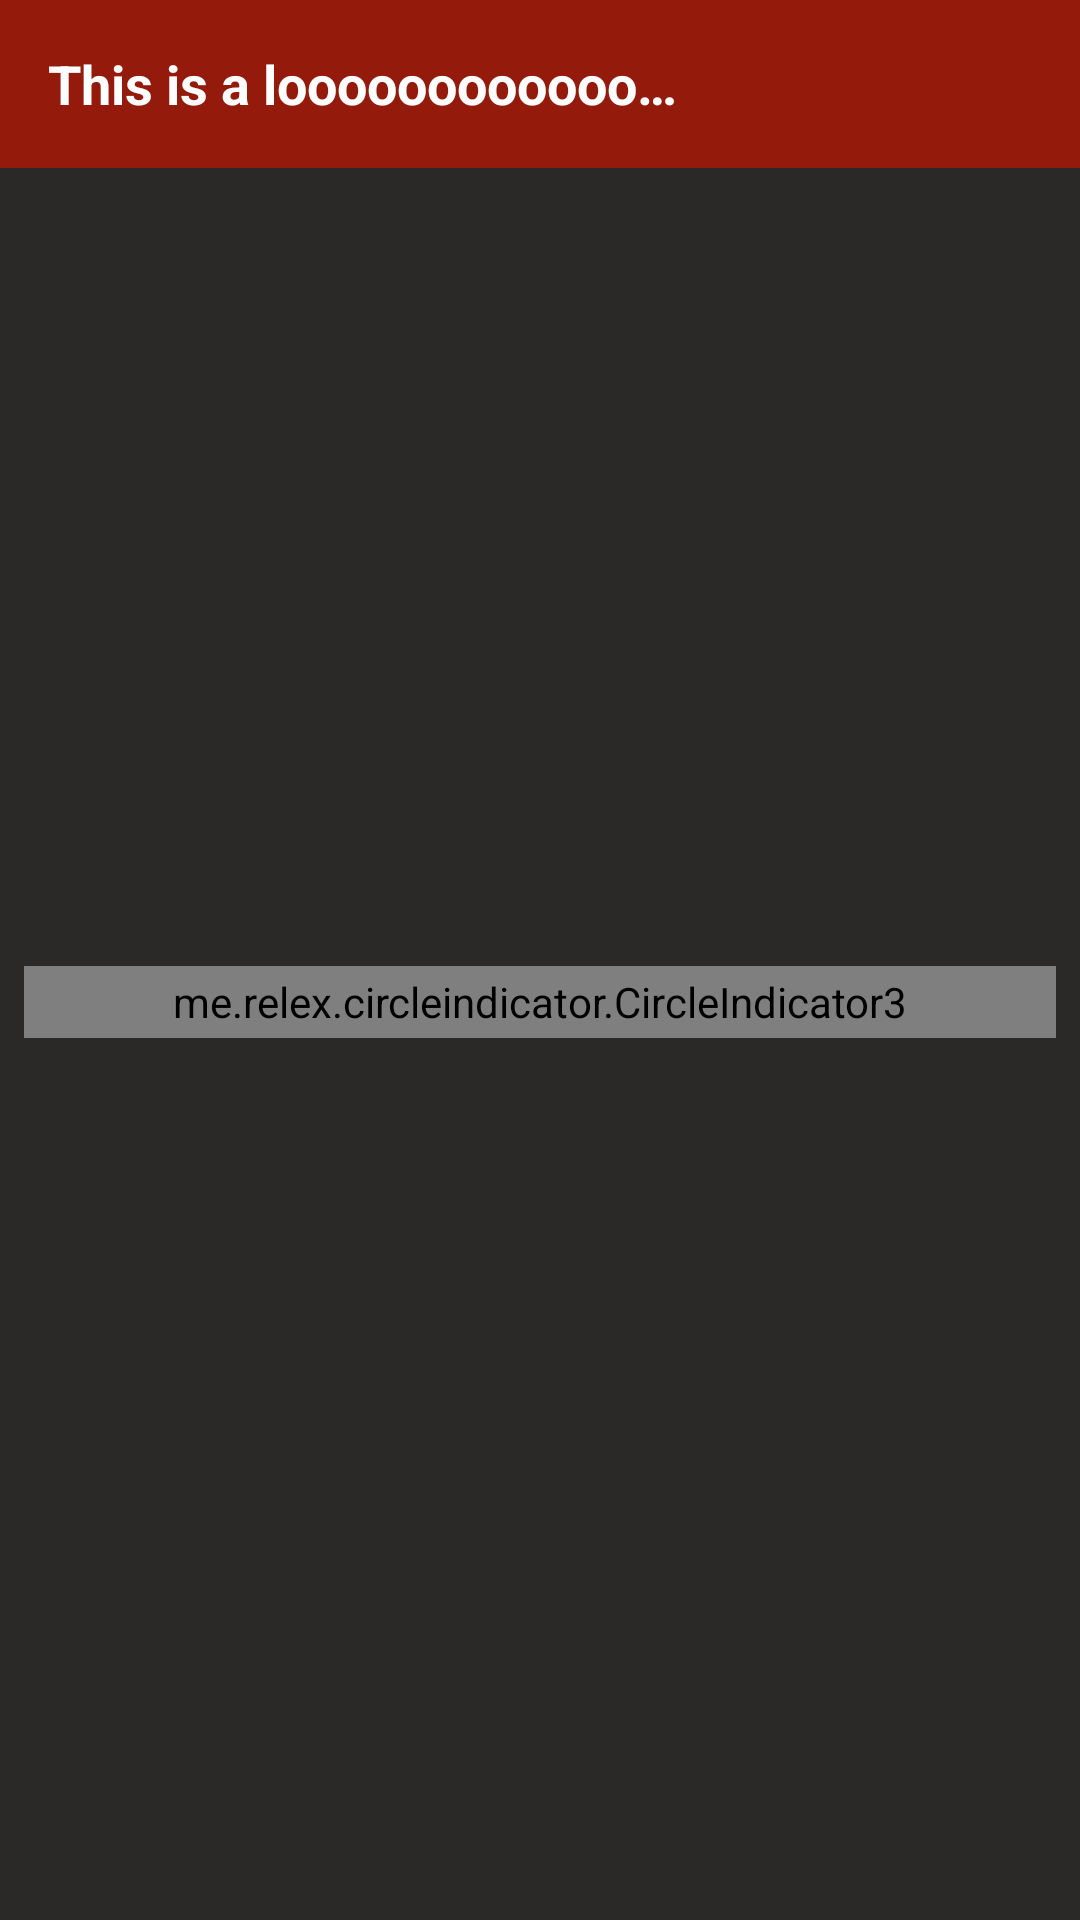

Here is an Android app screen rendered from its layout file. Give the layout XML and the strings, colors and styles it references.
<!-- AndroidManifest.xml: application theme AppTheme -->
<!-- res/layout/fragment_image_handling.xml -->
<?xml version="1.0" encoding="utf-8"?>
<androidx.constraintlayout.widget.ConstraintLayout xmlns:android="http://schemas.android.com/apk/res/android"
	xmlns:app="http://schemas.android.com/apk/res-auto"
	xmlns:tools="http://schemas.android.com/tools"
	android:layout_width="match_parent"
	android:layout_height="match_parent"
	android:background="@color/primaryBackground">

	<androidx.coordinatorlayout.widget.CoordinatorLayout
		android:id="@+id/main_content"
		android:layout_width="match_parent"
		android:layout_height="0dp"
		android:layout_marginBottom="@dimen/margin_small"
		android:background="@color/primaryBackground"
		android:fitsSystemWindows="true"
		app:layout_constraintBottom_toBottomOf="parent"
		app:layout_constraintEnd_toEndOf="parent"
		app:layout_constraintStart_toStartOf="parent"
		app:layout_constraintTop_toTopOf="parent">

		<com.google.android.material.appbar.AppBarLayout
			android:layout_width="match_parent"
			android:layout_height="wrap_content"
			android:background="@color/primaryBackground"
			app:elevation="0dp">

			<com.google.android.material.appbar.CollapsingToolbarLayout
				android:id="@+id/ctToolbar"
				android:layout_width="match_parent"
				android:layout_height="wrap_content"
				app:elevation="0dp"
				app:layout_scrollFlags="scroll|exitUntilCollapsed">

				<androidx.constraintlayout.widget.ConstraintLayout
					android:id="@+id/content"
					android:layout_width="match_parent"
					android:layout_height="wrap_content"
					android:layout_marginTop="?attr/actionBarSize"
					android:orientation="vertical"
					app:layout_collapseMode="parallax">

					<androidx.viewpager2.widget.ViewPager2
						android:id="@+id/vpImageCollection"
						android:layout_width="0dp"
						android:layout_height="@dimen/image_view_pager_height"
						android:layout_marginTop="@dimen/margin_normal"
						app:layout_constraintEnd_toEndOf="parent"
						app:layout_constraintStart_toStartOf="parent"
						app:layout_constraintTop_toTopOf="parent" />

				</androidx.constraintlayout.widget.ConstraintLayout>

				<include
					android:id="@+id/toolbar"
					layout="@layout/toolbar_image_handling"
					app:layout_collapseMode="pin" />

			</com.google.android.material.appbar.CollapsingToolbarLayout>

			<me.relex.circleindicator.CircleIndicator3
				android:id="@+id/ciImageIndicator"
				android:layout_width="match_parent"
				android:layout_height="24dp"
				android:layout_margin="@dimen/margin_normal"
				android:paddingStart="@dimen/margin_normal"
				android:paddingEnd="@dimen/margin_normal"
				app:ci_drawable="@drawable/selector_indicator"
				app:ci_drawable_unselected="@drawable/selector_indicator_unselected"
				app:ci_gravity="center"
				app:ci_height="8dp"
				app:ci_orientation="horizontal"
				app:ci_width="8dp" />

		</com.google.android.material.appbar.AppBarLayout>

		<androidx.recyclerview.widget.RecyclerView
			android:id="@+id/rvExif"
			android:layout_width="match_parent"
			android:layout_height="wrap_content"
			android:layout_marginStart="@dimen/margin_normal"
			android:layout_marginEnd="@dimen/margin_normal"
			android:nestedScrollingEnabled="true"
			android:orientation="vertical"
			android:scrollbars="none"
			app:layoutManager="androidx.recyclerview.widget.LinearLayoutManager"
			app:layout_behavior="@string/appbar_scrolling_view_behavior"
			tools:listitem="@layout/row_exif_attribute" />

	</androidx.coordinatorlayout.widget.CoordinatorLayout>

	<com.google.android.material.button.MaterialButton
		android:id="@+id/btn_remove_all"
		style="@style/ButtonPrimary"
		android:layout_width="0dp"
		android:layout_margin="@dimen/margin_large"
		android:text="@string/remove_all"
		android:visibility="gone"
		app:layout_constraintBottom_toBottomOf="parent"
		app:layout_constraintEnd_toEndOf="parent"
		app:layout_constraintStart_toStartOf="parent"
		app:layout_constraintWidth_max="@dimen/content_width_max"
		tools:visibility="visible" />

	<include
		android:id="@+id/viewEmpty"
		layout="@layout/include_empty_screen"
		android:layout_width="0dp"
		android:layout_height="0dp"
		android:layout_marginTop="?attr/actionBarSize"
		android:visibility="gone"
		app:layout_constraintBottom_toBottomOf="parent"
		app:layout_constraintEnd_toEndOf="parent"
		app:layout_constraintStart_toStartOf="parent"
		app:layout_constraintTop_toTopOf="@id/main_content" />

	<include
		android:id="@+id/viewLoading"
		layout="@layout/include_loading_screen"
		android:layout_width="0dp"
		android:layout_height="0dp"
		android:layout_marginTop="?attr/actionBarSize"
		android:visibility="gone"
		tools:visibility="visible"
		app:layout_constraintBottom_toBottomOf="@id/main_content"
		app:layout_constraintEnd_toEndOf="parent"
		app:layout_constraintStart_toStartOf="parent"
		app:layout_constraintTop_toTopOf="@id/main_content" />

</androidx.constraintlayout.widget.ConstraintLayout>
<!-- res/layout/toolbar_image_handling.xml (included above) -->
<?xml version="1.0" encoding="utf-8"?>
<androidx.appcompat.widget.Toolbar
	xmlns:android="http://schemas.android.com/apk/res/android"
	xmlns:app="http://schemas.android.com/apk/res-auto"
	xmlns:tools="http://schemas.android.com/tools"
	android:id="@+id/toolbar"
	android:layout_width="match_parent"
	android:layout_height="?attr/actionBarSize"
	android:background="?attr/colorPrimary"
	android:theme="@style/AppTheme.AppBarOverlay"
	app:layout_collapseMode="pin"
	app:popupTheme="@style/AppTheme.PopupOverlay"
	tools:showIn="@layout/fragment_image_handling">

	<androidx.constraintlayout.widget.ConstraintLayout
		android:layout_width="match_parent"
		android:layout_height="match_parent"
		android:layout_margin="@dimen/margin_normal">

		<TextView
			android:id="@+id/tvToolbarTitle"
			style="@style/Text.Bold.XLarge"
			android:layout_width="0dp"
			android:layout_height="0dp"
			android:ellipsize="end"
			android:gravity="center_vertical|start"
			android:maxLines="1"
			app:layout_constraintBottom_toBottomOf="parent"
			app:layout_constraintStart_toStartOf="parent"
			app:layout_constraintTop_toTopOf="parent"
			app:layout_constraintWidth_default="percent"
			app:layout_constraintWidth_percent="0.65"
			tools:text="This is a loooooooooooooooooooooooong titleeeeeeeeeeeeee"
			/>

		<ImageView
			android:id="@+id/iv_share"
			style="@style/ToolbarPrimaryButton"
			android:layout_width="wrap_content"
			android:layout_height="0dp"
			android:layout_marginStart="@dimen/margin_normal"
			android:layout_marginEnd="@dimen/margin_large"
			android:visibility="gone"
			tools:visibility="visible"
			android:scaleType="centerInside"
			android:src="@drawable/ic_menu_share"
			app:layout_constraintBottom_toBottomOf="parent"
			app:layout_constraintEnd_toStartOf="@+id/iv_save"
			app:layout_constraintHorizontal_bias="1.0"
			app:layout_constraintStart_toEndOf="@+id/tvToolbarTitle"
			app:layout_constraintTop_toTopOf="parent"
			app:layout_constraintWidth_default="percent"
			app:layout_constraintWidth_percent="0.15"/>

		<ImageView
			android:id="@+id/iv_save"
			style="@style/ToolbarPrimaryButton"
			android:layout_width="wrap_content"
			android:layout_height="0dp"
			android:layout_marginEnd="@dimen/margin_normal"
			android:scaleType="centerInside"
			android:visibility="gone"
			tools:visibility="visible"
			android:src="@drawable/ic_save"
			app:layout_constraintBottom_toBottomOf="parent"
			app:layout_constraintEnd_toEndOf="parent"
			app:layout_constraintTop_toTopOf="parent"
			app:layout_constraintWidth_default="percent"
			app:layout_constraintWidth_percent="0.15"/>

	</androidx.constraintlayout.widget.ConstraintLayout>

</androidx.appcompat.widget.Toolbar>
<!-- res/layout/row_exif_attribute.xml (included above) -->
<?xml version="1.0" encoding="utf-8"?>
<androidx.constraintlayout.widget.ConstraintLayout xmlns:android="http://schemas.android.com/apk/res/android"
	xmlns:app="http://schemas.android.com/apk/res-auto"
	xmlns:tools="http://schemas.android.com/tools"
	android:layout_width="match_parent"
	android:layout_height="wrap_content">

	<androidx.cardview.widget.CardView
		style="@style/Card.ExifAttribute"
		android:layout_width="0dp"
		android:layout_height="@dimen/card_exif_attribute_height"
		android:layout_marginEnd="@dimen/margin_normal"
		app:layout_constraintBottom_toBottomOf="parent"
		app:layout_constraintEnd_toStartOf="@id/iv_delete"
		app:layout_constraintStart_toStartOf="parent"
		app:layout_constraintTop_toTopOf="parent"
		app:layout_constraintWidth_max="@dimen/content_width_max">

		
		<androidx.constraintlayout.widget.ConstraintLayout
			android:layout_width="match_parent"
			android:layout_height="match_parent">

			<androidx.constraintlayout.widget.Barrier
				android:id="@+id/br_1"
				android:layout_width="wrap_content"
				android:layout_height="wrap_content"
				app:barrierDirection="end"
				app:constraint_referenced_ids="tv_title" />

			<TextView
				android:id="@+id/tv_title"
				android:layout_width="wrap_content"
				android:layout_height="0dp"
				android:layout_marginStart="@dimen/margin_large"
				android:ellipsize="end"
				android:gravity="start|center_vertical"
				android:maxLines="2"
				android:textAppearance="@style/Text.Regular"
				app:layout_constraintBottom_toBottomOf="parent"
				app:layout_constraintEnd_toEndOf="@id/br_1"
				app:layout_constraintStart_toStartOf="parent"
				app:layout_constraintTop_toTopOf="parent"
				tools:text="Exif attributgrgegregtrett" />

			<TextView
				android:id="@+id/tv_value"
				android:layout_width="0dp"
				android:layout_height="0dp"
				android:layout_marginStart="@dimen/margin_large"
				android:layout_marginEnd="@dimen/margin_large"
				android:ellipsize="end"
				android:gravity="end|center_vertical"
				android:maxLines="2"
				android:textAppearance="@style/Text.Bold"
				app:layout_constraintBottom_toBottomOf="parent"
				app:layout_constraintEnd_toEndOf="parent"
				app:layout_constraintStart_toEndOf="@id/br_1"
				app:layout_constraintTop_toTopOf="parent"
				tools:text="Exif attribute egrkrmgklejgklejglikeglikejhgilkregjilkeghjioeghniorgeh" />

		</androidx.constraintlayout.widget.ConstraintLayout>

	</androidx.cardview.widget.CardView>


	
	
	
	<ImageView
		android:id="@+id/iv_delete"
		android:layout_width="@dimen/card_exif_attribute_delete_size"
		android:layout_height="@dimen/card_exif_attribute_delete_size"
		android:background="@drawable/btn_close_shape"
		android:src="@drawable/ic_delete"
		app:rippleColor="@color/primary"
		android:outlineProvider="background"
		android:clickable="true"
		android:elevation="10dp"
		android:focusable="true"
		android:hapticFeedbackEnabled="true"
		android:scaleType="centerInside"
		app:layout_constraintBottom_toBottomOf="parent"
		app:layout_constraintEnd_toEndOf="parent"
		app:layout_constraintTop_toTopOf="parent"
		tools:ignore="ContentDescription" />

</androidx.constraintlayout.widget.ConstraintLayout>
<!-- res/layout/include_empty_screen.xml (included above) -->
<?xml version="1.0" encoding="utf-8"?>
<androidx.constraintlayout.widget.ConstraintLayout
	xmlns:android="http://schemas.android.com/apk/res/android"
	xmlns:app="http://schemas.android.com/apk/res-auto"
	android:layout_width="match_parent"
	android:layout_height="match_parent">

	<com.google.android.material.floatingactionbutton.ExtendedFloatingActionButton
		android:id="@+id/abSelectImages"
		style="@style/FabImageSelection"
		android:layout_width="wrap_content"
		android:layout_height="wrap_content"
		app:layout_constrainedWidth="true"
		android:gravity="center"
		android:text="@string/select_images"
		app:layout_constraintTop_toTopOf="parent"
		app:layout_constraintBottom_toBottomOf="parent"
		app:layout_constraintStart_toStartOf="parent"
		app:layout_constraintEnd_toEndOf="parent"
		app:icon="@android:drawable/ic_input_add"
		/>


</androidx.constraintlayout.widget.ConstraintLayout>
<!-- res/layout/include_loading_screen.xml (included above) -->
<?xml version="1.0" encoding="utf-8"?>
<androidx.constraintlayout.widget.ConstraintLayout
	xmlns:android="http://schemas.android.com/apk/res/android"
	xmlns:app="http://schemas.android.com/apk/res-auto"
	android:background="@color/loadingBackground"
	android:layout_width="match_parent"
	android:layout_height="match_parent">


	<ProgressBar
		android:layout_width="100dp"
		android:layout_height="100dp"
		android:indeterminate="true"
		android:indeterminateBehavior="cycle"
		android:progressTint="@color/accent"
		app:layout_constraintStart_toStartOf="parent"
		app:layout_constraintEnd_toEndOf="parent"
		app:layout_constraintTop_toTopOf="parent"
		app:layout_constraintBottom_toBottomOf="parent"
		/>


</androidx.constraintlayout.widget.ConstraintLayout>
<!-- resources referenced by this layout -->
<resources>
  <color name="accent">#FDBC41</color>
  <color name="loadingBackground">#A6000000</color>
  <color name="primary">#941b0c</color>
  <color name="primaryBackground">#2B2928</color>
  <dimen name="card_exif_attribute_delete_size">48dp</dimen>
  <dimen name="card_exif_attribute_height">60dp</dimen>
  <dimen name="content_width_max">500dp</dimen>
  <dimen name="image_view_pager_height">250dp</dimen>
  <dimen name="margin_large">16dp</dimen>
  <dimen name="margin_normal">8dp</dimen>
  <dimen name="margin_small">4dp</dimen>
  <!-- drawable btn_close_shape (drawable) -->
  <?xml version="1.0" encoding="utf-8"?>
  <shape xmlns:android="http://schemas.android.com/apk/res/android"
  	android:shape="oval">
  
  	<solid android:color="@color/gray" />
  
  </shape>
  <!-- drawable selector_indicator (drawable) -->
  <?xml version="1.0" encoding="utf-8"?>
  <shape xmlns:android="http://schemas.android.com/apk/res/android"
  	android:shape="oval">
  	<solid
  		android:color="@color/indicator" />
  </shape>
  <!-- drawable selector_indicator_unselected (drawable) -->
  <?xml version="1.0" encoding="utf-8"?>
  <shape xmlns:android="http://schemas.android.com/apk/res/android"
  	android:shape="oval">
  	<stroke
  		android:width="1dp"
  		android:color="@color/indicator" />
  </shape>
  <string name="remove_all">Remove all</string>
  <string name="select_images">Click to select images</string>
  <style name="AppTheme.AppBarOverlay" parent="ThemeOverlay.AppCompat.Dark.ActionBar" />
  <style name="AppTheme.PopupOverlay" parent="ThemeOverlay.AppCompat" />
  <style name="Card.ExifAttribute" parent="@style/Card.Large">
  		<item name="cardCornerRadius">10dp</item>
  		<item name="cardElevation">5dp</item>
  		<item name="contentPadding">3dp</item>
  		<item name="cardBackgroundColor">@color/gray</item>
  	</style>
  <style name="FabImageSelection" parent="Widget.MaterialComponents.ExtendedFloatingActionButton">
  		<item name="backgroundTint">@color/primaryBtnAction</item>
  		<item name="iconTint">@color/white</item>
  		<item name="android:textColor">@color/primaryCTAText</item>
  	</style>
  <style name="Text.Bold.XLarge" parent="@style/Text.Bold">
          <item name="android:textSize">@dimen/text_xlarge</item>
      </style>
  <style name="Text.Regular" parent="@android:style/TextAppearance">
          <item name="android:fontFamily">@font/roboto_slab</item>
          <item name="android:textSize">@dimen/text_normal</item>
          <item name="android:gravity">center</item>
          <item name="android:textColor">@color/textWhite</item>
      </style>
  <style name="ToolbarPrimaryButton">
  		<item name="android:tint">@color/secondaryToolbarAction</item>
  	</style>
  <style name="AppTheme" parent="Theme.MaterialComponents">
  		<item name="colorPrimary">@color/primary</item>
  		<item name="colorPrimaryDark">@color/primaryDark</item>
  		<item name="colorAccent">@color/accent</item>
  	</style>
  <color name="gray">#505050</color>
  <color name="indicator">@color/accent</color>
  <!-- drawable btn_shape (drawable) -->
  <?xml version="1.0" encoding="utf-8"?>
  <shape xmlns:android="http://schemas.android.com/apk/res/android" android:shape="rectangle">
      <corners android:radius="30dp" />
  </shape>
  <color name="primaryBtnAction">@color/secondary</color>
  <color name="primaryCTAText">@color/textWhite</color>
  <color name="white">#ffffff</color>
  <dimen name="text_normal">14sp</dimen>
  <color name="textWhite">@color/white</color>
  <dimen name="text_xlarge">18sp</dimen>
  <color name="secondaryToolbarAction">@color/white</color>
  <color name="primaryDark">#4A1206</color>
  <color name="secondary">#bc3908</color>
  <dimen name="card_height">80dp</dimen>
</resources>
